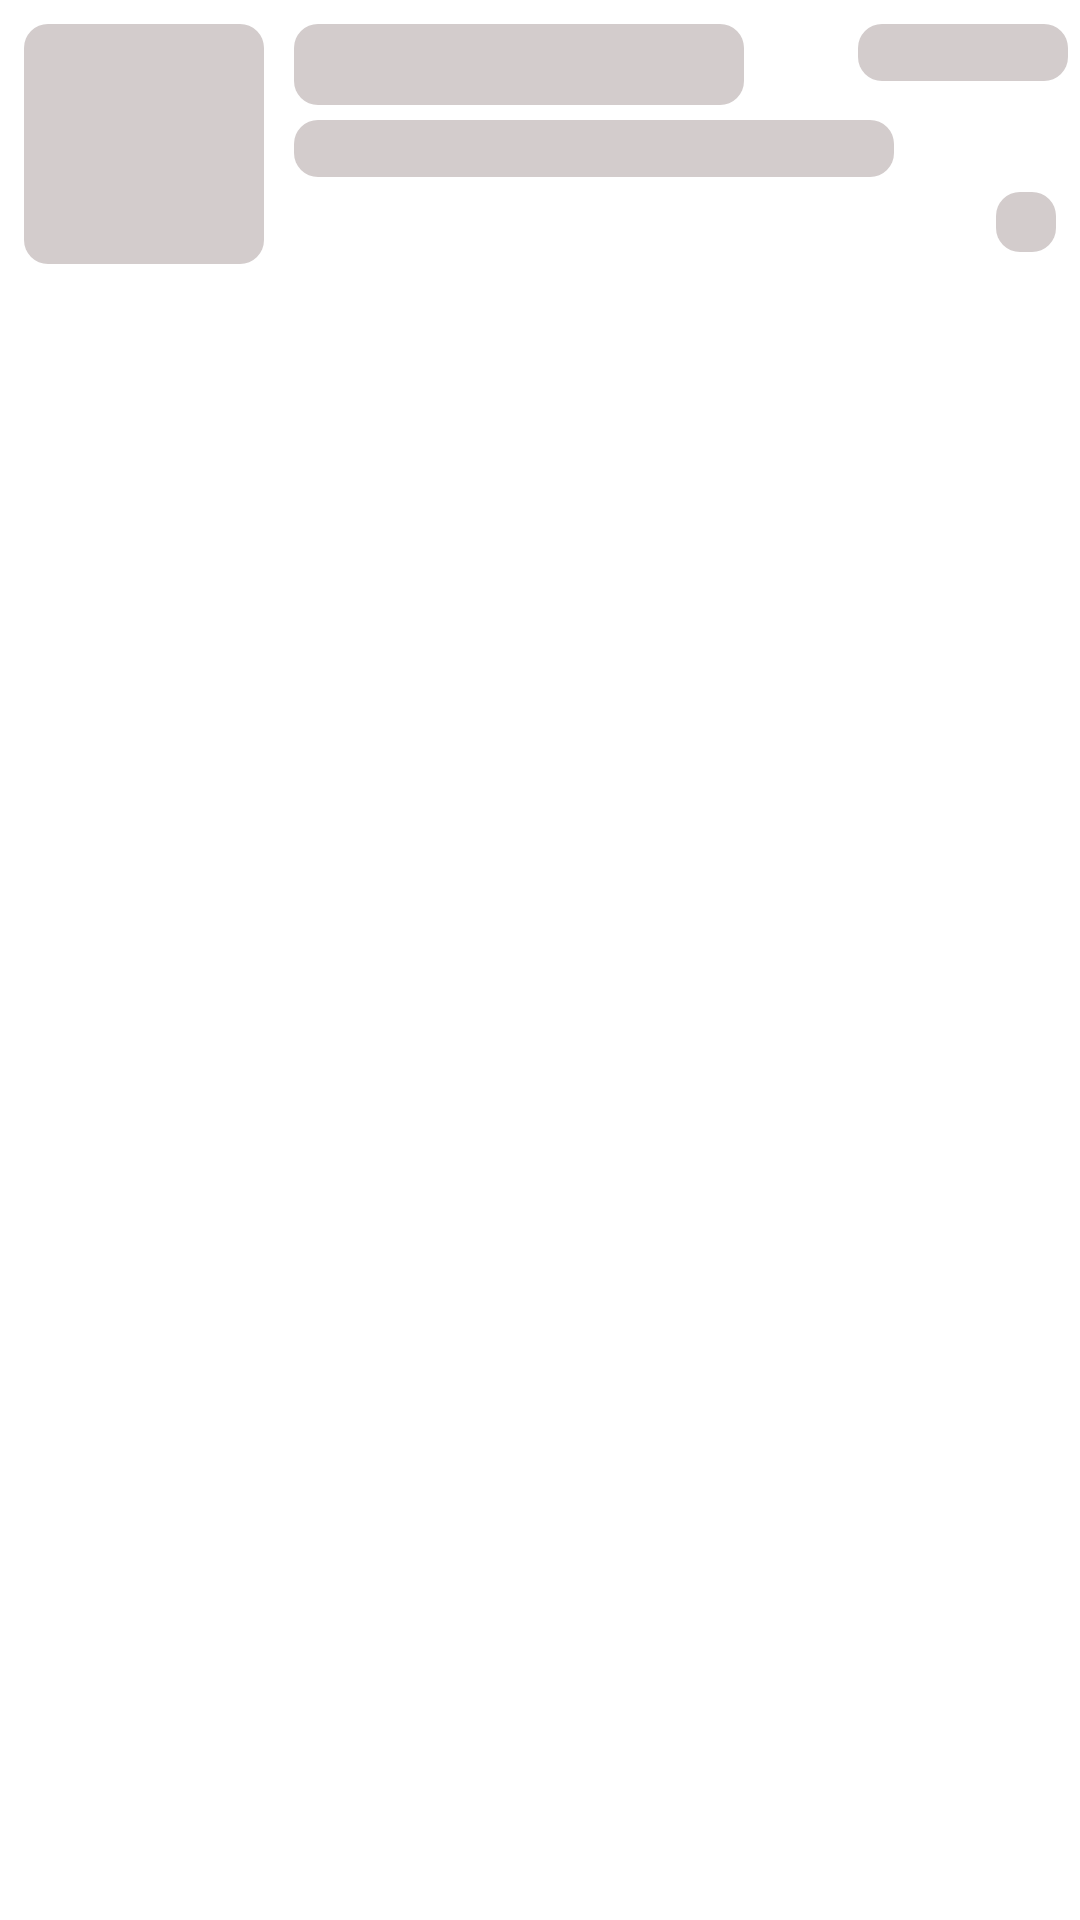

Write the Android layout XML for this screen, with the resource values it uses.
<!-- AndroidManifest.xml: application theme Theme.OneSolution -->
<!-- res/layout/shimmer_home_recycler_view_layout.xml -->
<?xml version="1.0" encoding="utf-8"?>
<layout xmlns:android="http://schemas.android.com/apk/res/android"
    xmlns:app="http://schemas.android.com/apk/res-auto"
    xmlns:tools="http://schemas.android.com/tools">

    <data>

    </data>

    <androidx.constraintlayout.widget.ConstraintLayout
        android:id="@+id/parent"
        android:layout_width="match_parent"
        android:layout_height="wrap_content">

        <View
            android:id="@+id/ivComplaintPhoto"
            android:layout_width="80dp"
            android:layout_height="80dp"
            android:layout_marginStart="8dp"
            android:layout_marginTop="8dp"
            android:scaleType="centerCrop"
            android:background="@drawable/gray_bg"
            app:layout_constraintStart_toStartOf="parent"
            app:layout_constraintTop_toTopOf="parent" />

        <TextView
            android:id="@+id/tvComplaingPersonName"
            android:layout_width="150dp"
            android:layout_height="wrap_content"
            android:layout_marginStart="10dp"
            android:textSize="20sp"
            android:background="@drawable/gray_bg"
            android:textStyle="bold"
            app:layout_constraintStart_toEndOf="@+id/ivComplaintPhoto"
            app:layout_constraintTop_toTopOf="@+id/ivComplaintPhoto" />

        <TextView
            android:id="@+id/tvComplaintAddress"
            android:layout_width="200dp"
            android:layout_height="wrap_content"
            android:layout_marginTop="5dp"
            android:background="@drawable/gray_bg"
            android:textStyle="italic"
            app:layout_constraintStart_toStartOf="@+id/tvComplaingPersonName"
            app:layout_constraintTop_toBottomOf="@+id/tvComplaingPersonName" />

        <TextView
            android:id="@+id/tvComplaintDate"
            android:background="@drawable/gray_bg"
            android:layout_width="70dp"
            android:layout_height="wrap_content"
            android:layout_marginEnd="4dp"
            app:layout_constraintEnd_toEndOf="parent"
            app:layout_constraintTop_toTopOf="@+id/tvComplaingPersonName" />

        <ImageView
            android:id="@+id/ivStatus"
            android:layout_width="20dp"
            android:layout_height="20dp"
            android:layout_marginEnd="4dp"
            android:layout_marginBottom="4dp"
            android:background="@drawable/gray_bg"
            android:contentDescription="@string/complaint_status"
            app:layout_constraintBottom_toBottomOf="@+id/ivComplaintPhoto"
            app:layout_constraintEnd_toEndOf="@+id/tvComplaintDate" />

    </androidx.constraintlayout.widget.ConstraintLayout>
</layout>
<!-- resources referenced by this layout -->
<resources>
  <!-- drawable gray_bg (drawable) -->
  <?xml version="1.0" encoding="utf-8"?>
  <shape xmlns:android="http://schemas.android.com/apk/res/android">
      <solid android:color="#D3CCCC" />
      <corners android:radius="8dp"/>
  </shape>
  <string name="complaint_status">Complaint Status</string>
  <style name="Theme.OneSolution" parent="Theme.MaterialComponents.DayNight.DarkActionBar">
          
          <item name="colorPrimary">@color/purple_500</item>
          <item name="colorPrimaryVariant">@color/purple_700</item>
          <item name="colorOnPrimary">@color/white</item>
          
          <item name="colorSecondary">@color/teal_200</item>
          <item name="colorSecondaryVariant">@color/teal_700</item>
          <item name="colorOnSecondary">@color/black</item>
          
          <item name="android:statusBarColor" tools:targetApi="l">?attr/colorPrimaryVariant</item>
          
      </style>
  <color name="purple_500">#FF6200EE</color>
  <color name="purple_700">#FF3700B3</color>
  <color name="white">#FFFFFFFF</color>
  <color name="teal_200">#FF03DAC5</color>
  <color name="teal_700">#FF018786</color>
  <color name="black">#FF000000</color>
</resources>
